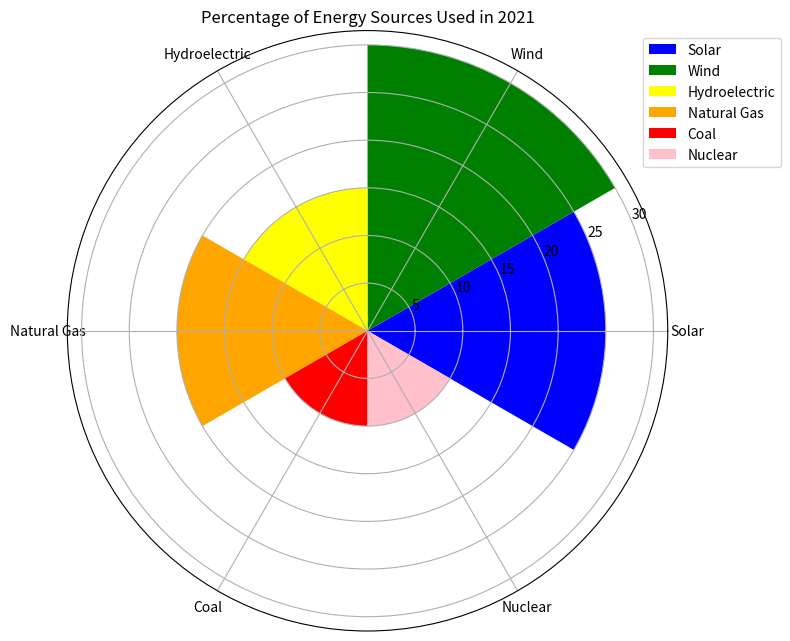

Here is the Python script that generated this plot: (Note: this script raises an exception after producing the figure.)

import matplotlib.pyplot as plt
import numpy as np

data_labels = ['Solar', 'Wind', 'Hydroelectric', 'Natural Gas', 'Coal', 'Nuclear']
data = [25, 30, 15, 20, 10, 10]
line_labels = ['Energy Source', 'Percentage']

fig = plt.figure(figsize=(8, 8))
ax = fig.add_subplot(1, 1, 1, projection='polar')
num_categories = len(data_labels)
sector_angle = (2 * np.pi) / num_categories
angles = np.arange(0, (2 * np.pi), sector_angle)
ax.set_thetagrids(angles * 180/np.pi, data_labels)
ax.set_title('Percentage of Energy Sources Used in 2021')
colors = ['blue', 'green', 'yellow', 'orange', 'red', 'pink']
for i in range(num_categories):
    ax.bar(angles[i], data[i], width=sector_angle, color=colors[i], label=data_labels[i])
ax.legend(bbox_to_anchor=(1.2, 1))
fig.tight_layout()
plt.savefig('/cpfs01/user/yanxiangchao/code0/gpt_chart/structchart_simulation/simulated_data_corner_cases/rose/png/20231228-070122_40.png')
plt.clf()
